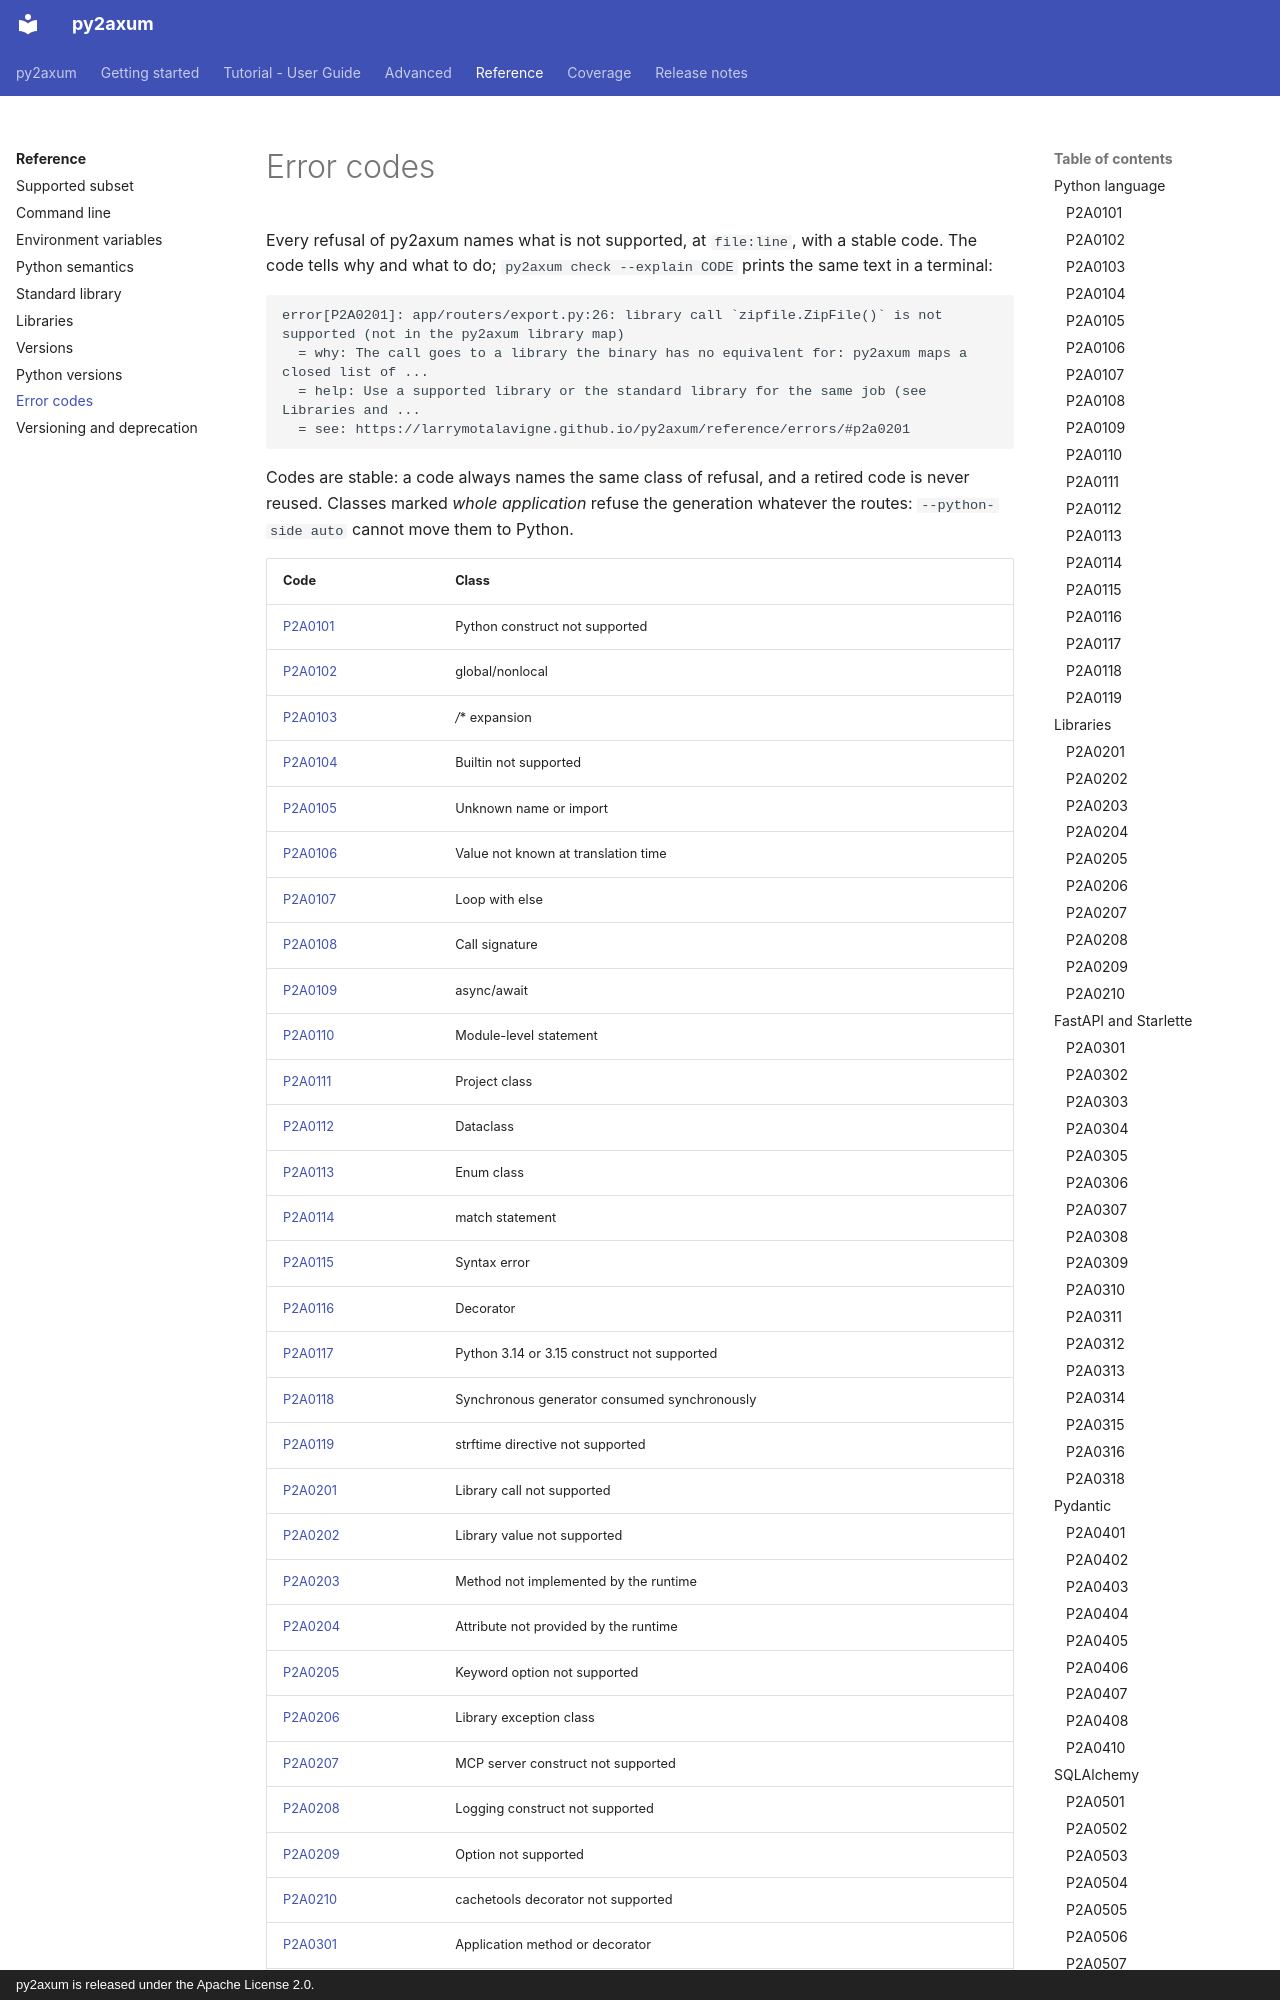

repository: larrymotalavigne/py2axum · page: reference/errors/index.html · generator: mkdocs · copyright: py2axum is released under the Apache License 2.0.

# Error codes

<!-- generated by `python -m py2axum.errors --markdown`: edit py2axum/errors.py, not this page -->

Every refusal of py2axum names what is not supported, at `file:line`, with a stable code. The code tells why and what to do; `py2axum check --explain CODE` prints the same text in a terminal:

```text
error[P2A0201]: app/routers/export.py:26: library call `zipfile.ZipFile()` is not supported (not in the py2axum library map)
  = why: The call goes to a library the binary has no equivalent for: py2axum maps a closed list of ...
  = help: Use a supported library or the standard library for the same job (see Libraries and ...
  = see: https://larrymotalavigne.github.io/py2axum/reference/errors/#p2a0201
```

Codes are stable: a code always names the same class of refusal, and a retired code is never reused. Classes marked *whole application* refuse the generation whatever the routes: `--python-side auto` cannot move them to Python.
